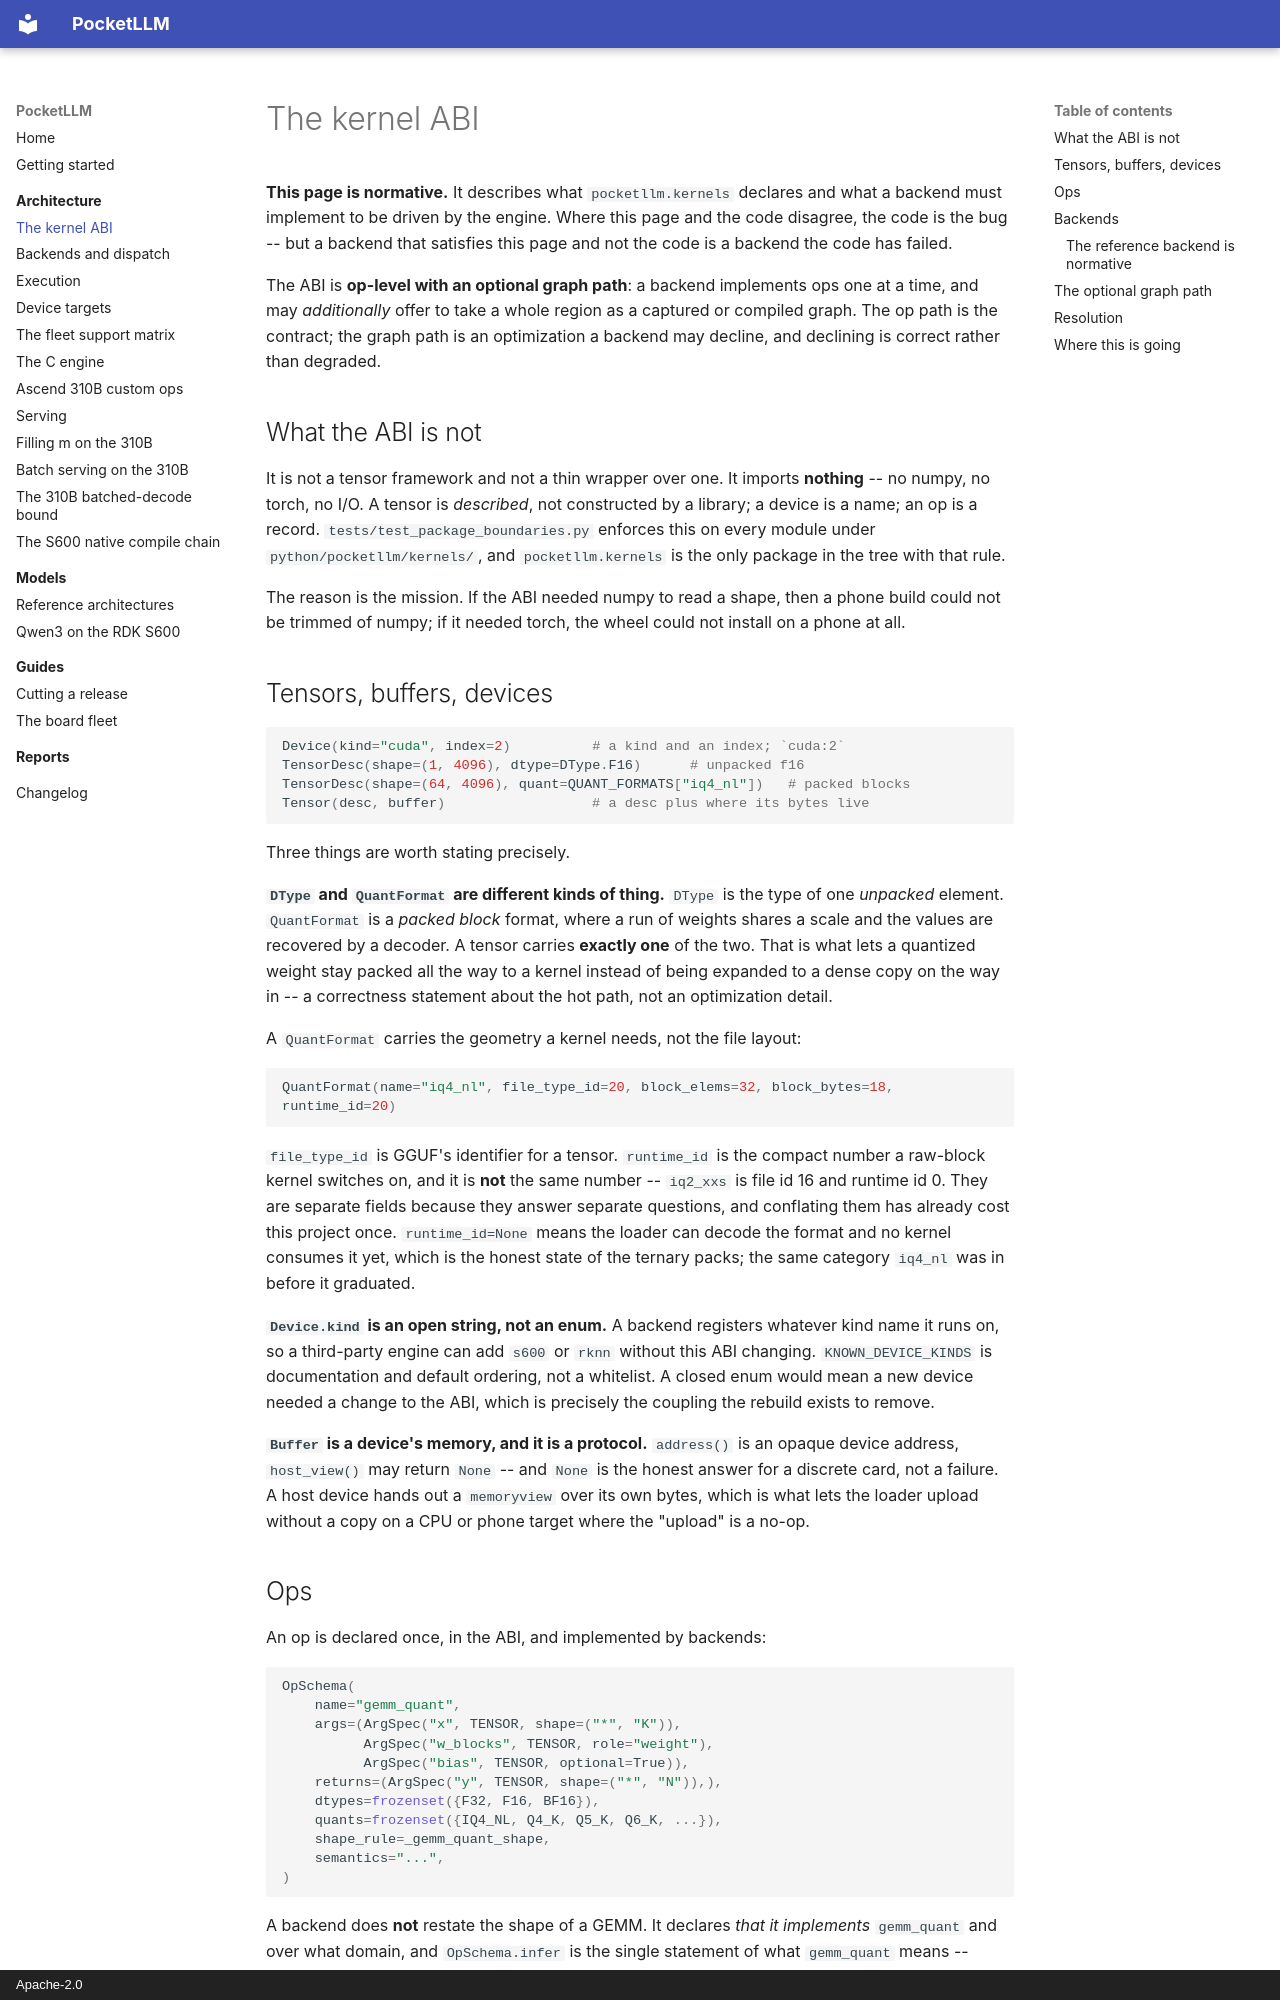

repository: lvyufeng/PocketLLM · page: architecture/kernel_abi_v1/index.html · generator: mkdocs · copyright: Apache-2.0

# The kernel ABI

**This page is normative.** It describes what `pocketllm.kernels` declares and what a backend must
implement to be driven by the engine. Where this page and the code disagree, the code is the bug --
but a backend that satisfies this page and not the code is a backend the code has failed.

The ABI is **op-level with an optional graph path**: a backend implements ops one at a time, and may
*additionally* offer to take a whole region as a captured or compiled graph. The op path is the
contract; the graph path is an optimization a backend may decline, and declining is correct rather
than degraded.

## What the ABI is not

It is not a tensor framework and not a thin wrapper over one. It imports **nothing** -- no numpy, no
torch, no I/O. A tensor is *described*, not constructed by a library; a device is a
name; an op is a record. `tests/test_package_boundaries.py` enforces this on every module under
`python/pocketllm/kernels/`, and `pocketllm.kernels` is the only package in the tree with that rule.

The reason is the mission. If the ABI needed numpy to read a shape, then a phone build could not be
trimmed of numpy; if it needed torch, the wheel could not install on a phone at all.

## Tensors, buffers, devices

```python
Device(kind="cuda", index=2)          # a kind and an index; `cuda:2`
TensorDesc(shape=(1, 4096), dtype=DType.F16)      # unpacked f16
TensorDesc(shape=(64, 4096), quant=QUANT_FORMATS["iq4_nl"])   # packed blocks
Tensor(desc, buffer)                  # a desc plus where its bytes live
```

Three things are worth stating precisely.

**`DType` and `QuantFormat` are different kinds of thing.** `DType` is the type of one *unpacked*
element. `QuantFormat` is a *packed block* format, where a run of weights shares a scale and the
values are recovered by a decoder. A tensor carries **exactly one** of the two. That is what lets a
quantized weight stay packed all the way to a kernel instead of being expanded to a dense copy on
the way in -- a correctness statement about the hot path, not an optimization detail.

A `QuantFormat` carries the geometry a kernel needs, not the file layout:

```python
QuantFormat(name="iq4_nl", file_type_id=20, block_elems=32, block_bytes=18, runtime_id=20)
```

`file_type_id` is GGUF's identifier for a tensor. `runtime_id` is the compact number a raw-block
kernel switches on, and it is **not** the same number -- `iq2_xxs` is file id 16 and runtime id 0.
They are separate fields because they answer separate questions, and conflating them has already
cost this project once. `runtime_id=None` means the loader can decode the format and no kernel
consumes it yet, which is the honest state of the ternary packs; the same category `iq4_nl` was in
before it graduated.

**`Device.kind` is an open string, not an enum.** A backend registers whatever kind name it runs on,
so a third-party engine can add `s600` or `rknn` without this ABI changing. `KNOWN_DEVICE_KINDS` is
documentation and default ordering, not a whitelist. A closed enum would mean a new device needed a
change to the ABI, which is precisely the coupling the rebuild exists to remove.

**`Buffer` is a device's memory, and it is a protocol.** `address()` is an opaque device address,
`host_view()` may return `None` -- and `None` is the honest answer for a discrete card, not a
failure. A host device hands out a `memoryview` over its own bytes, which is what lets the loader
upload without a copy on a CPU or phone target where the "upload" is a no-op.
